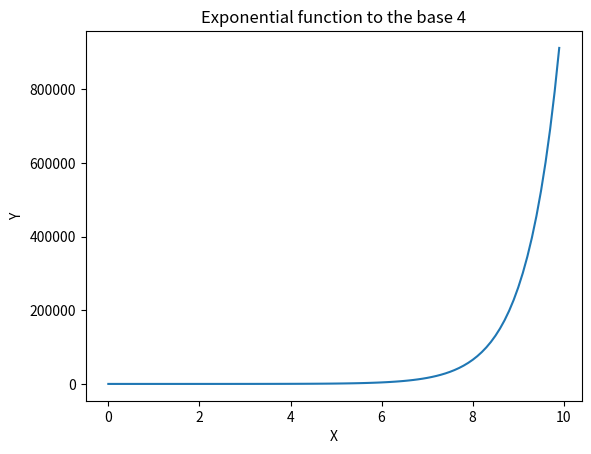

Here is the Python script that generated this plot:
# This Python code is for myself.
''' Reference
https://qiita.com/RinGoku/items/9a0e28ddac4663cd5b03
'''

import matplotlib.pyplot as plt
import numpy as np

'''
x = np.array([1,2,3,4])
y = np.array([2,3,4,5])
plt.plot(x,y)
plt.show()
'''
X = np.arange(0,10,0.1)
Y = 4 ** X
plt.title("Exponential function to the base 4")
plt.xlabel("X")
plt.ylabel("Y")
plt.plot(X,Y)
plt.show()
